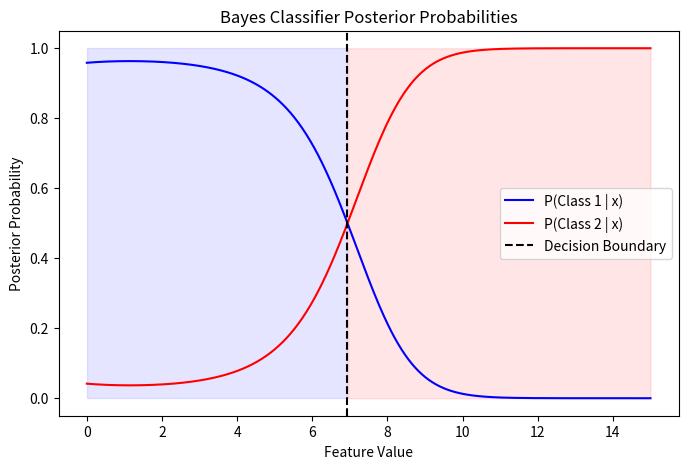
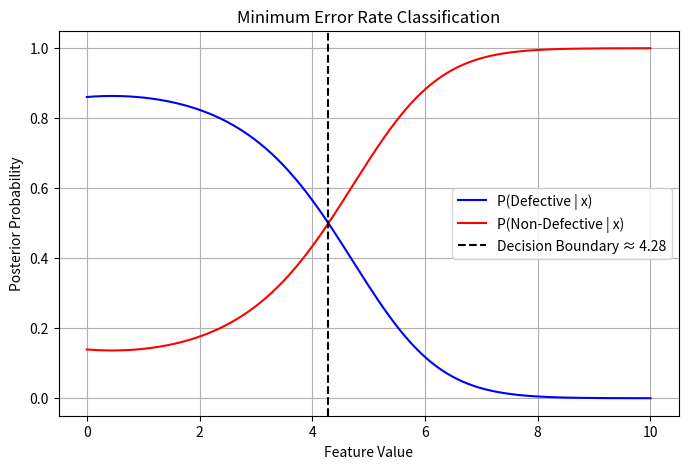
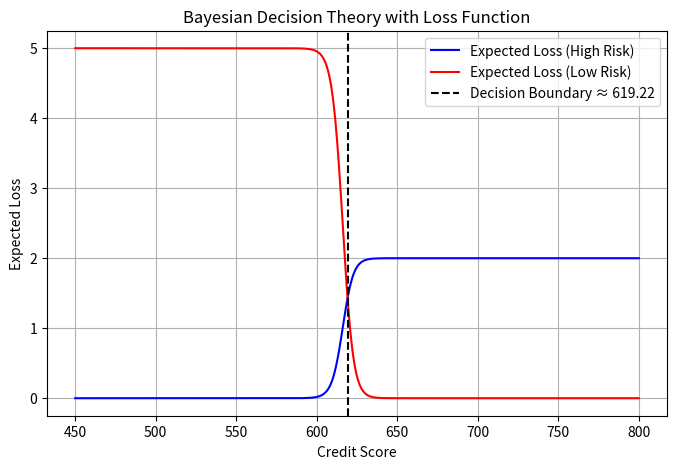
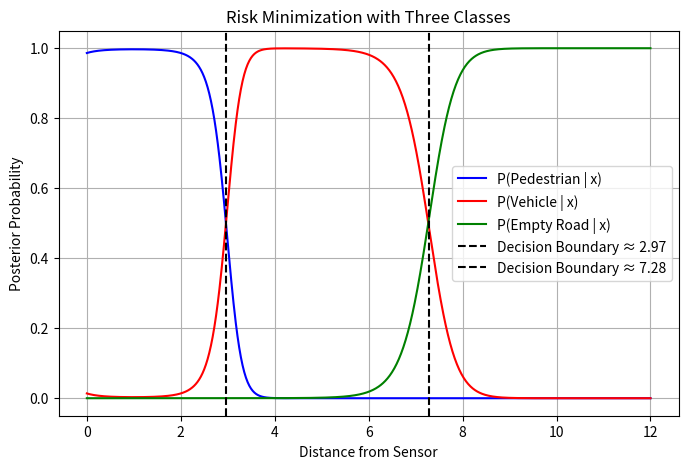

These charts were generated, in order, by the following Python code:
# -*- coding: utf-8 -*-
"""assignment-1.ipynb

Automatically generated by Colab.

Original file is located at
    https://colab.research.google.com/drive/1RH96VeQFbq9v0L2L0QhTqjR6622X4Tte
"""

import numpy as np
import matplotlib.pyplot as plt
from scipy.stats import norm

# Question 1: Bayes Classifier
def bayes_classifier():
    feature_values = np.linspace(0, 15, 1000)

    # Given prior probabilities and Gaussian distribution parameters
    prior_class1, prior_class2 = 0.6, 0.4
    mean_class1, std_class1 = 5, 1.5
    mean_class2, std_class2 = 8, 2.0

    # Compute class-conditional probability densities
    likelihood_class1 = norm.pdf(feature_values, mean_class1, std_class1)
    likelihood_class2 = norm.pdf(feature_values, mean_class2, std_class2)

    # Compute posterior probabilities using Bayes' Theorem
    total_probability = likelihood_class1 * prior_class1 + likelihood_class2 * prior_class2
    posterior_class1 = (likelihood_class1 * prior_class1) / total_probability
    posterior_class2 = (likelihood_class2 * prior_class2) / total_probability

    # Plot posterior probabilities
    plt.figure(figsize=(8, 5))
    plt.plot(feature_values, posterior_class1, label='P(Class 1 | x)', color='blue')
    plt.plot(feature_values, posterior_class2, label='P(Class 2 | x)', color='red')

    # Find and mark decision boundary
    decision_boundary = feature_values[np.abs(posterior_class1 - posterior_class2).argmin()]
    plt.axvline(decision_boundary, color='black', linestyle='dashed', label='Decision Boundary')

    # Shade decision regions
    plt.fill_between(feature_values, 0, 1, where=posterior_class1 > posterior_class2, color='blue', alpha=0.1)
    plt.fill_between(feature_values, 0, 1, where=posterior_class2 > posterior_class1, color='red', alpha=0.1)

    plt.legend()
    plt.xlabel('Feature Value')
    plt.ylabel('Posterior Probability')
    plt.title('Bayes Classifier Posterior Probabilities')
    plt.show()

    print(f"Decision boundary occurs at x = {decision_boundary:.2f}")
    print("Shaded regions indicate class decision regions: Blue for Class 1 and Red for Class 2.")

    # Task 5:
    print("Analysis: The decision boundary is the point where the posterior probabilities of both classes are equal. A slight shift in the decision boundary could lead to a change in classification results. If more weight is given to one class (may be by modifying priors), the boundary will shift accordingly.")





# 2. Minimum Error Rate Classification :

def minimum_error_rate_classification():
    """Implements a minim. error rate classifier - Bayesian decision theory."""
    feature_values = np.linspace(0, 10, 1000)


    # Prior probability
    prior_defective = 0.3
    prior_non_defective = 0.7

    # Gaussian dist.
    mean_defective, std_defective = 4, 1.2
    mean_non_defective, std_non_defective = 6, 1.5

    #  likelihoods
    likelihood_defective = norm.pdf(feature_values, mean_defective, std_defective)
    likelihood_non_defective = norm.pdf(feature_values, mean_non_defective, std_non_defective)

    #  posteriors
    total_prob = (likelihood_defective * prior_defective) + (likelihood_non_defective * prior_non_defective)
    posterior_defective = (likelihood_defective * prior_defective) / total_prob
    posterior_non_defective = (likelihood_non_defective * prior_non_defective) / total_prob



    # Decision boundary
    decision_boundary = feature_values[np.argmin(np.abs(posterior_defective - posterior_non_defective))]


    # Plot results
    plt.figure(figsize=(8, 5))
    plt.plot(feature_values, posterior_defective, label="P(Defective | x)", color="blue")
    plt.plot(feature_values, posterior_non_defective, label="P(Non-Defective | x)", color="red")
    plt.axvline(decision_boundary, color="black", linestyle="dashed", label=f"Decision Boundary ≈ {decision_boundary:.2f}")

    plt.xlabel("Feature Value")
    plt.ylabel("Posterior Probability")
    plt.title("Minimum Error Rate Classification")
    plt.legend()
    plt.grid(True)
    plt.show()

  # Task 5:
    print("If the decision boundary is shifted slightly, the misclassification rate changes. A shift towards one class increases false positives for the other, affecting overall classification accuracy.")


# 3. Bayesian Decision Theory with Loss Function :

def bayesian_decision_loss():
    """Implements a decision-making system with a loss function to minimize risk."""
    credit_scores = np.linspace(450, 800, 1000)

    # Prior probabilities
    prior_high_risk = 0.4
    prior_low_risk = 0.6

    # Gaussian distributions
    mean_high_risk, std_high_risk = 550, 20
    mean_low_risk, std_low_risk = 700, 25

    #  likelihoods
    likelihood_high_risk = norm.pdf(credit_scores, mean_high_risk, std_high_risk)
    likelihood_low_risk = norm.pdf(credit_scores, mean_low_risk, std_low_risk)

    #  posteriors
    total_prob = (likelihood_high_risk * prior_high_risk) + (likelihood_low_risk * prior_low_risk)
    posterior_high_risk = (likelihood_high_risk * prior_high_risk) / total_prob
    posterior_low_risk = (likelihood_low_risk * prior_low_risk) / total_prob

    # Define loss function
    expected_loss_high = 0 * posterior_high_risk + 2 * posterior_low_risk
    expected_loss_low = 5 * posterior_high_risk + 0 * posterior_low_risk

    # Decision boundary (minimum risk point)
    decision_boundary = credit_scores[np.argmin(np.abs(expected_loss_high - expected_loss_low))]

    # Plot
    plt.figure(figsize=(8, 5))
    plt.plot(credit_scores, expected_loss_high, label="Expected Loss (High Risk)", color="blue")
    plt.plot(credit_scores, expected_loss_low, label="Expected Loss (Low Risk)", color="red")
    plt.axvline(decision_boundary, color="black", linestyle="dashed", label=f"Decision Boundary ≈ {decision_boundary:.2f}")

    plt.xlabel("Credit Score")
    plt.ylabel("Expected Loss")
    plt.title("Bayesian Decision Theory with Loss Function")
    plt.legend()
    plt.grid(True)
    plt.show()

    # task 5
    print("If the prior probability of high-risk applicants increases, the decision boundary shifts, classifying more applicants as high-risk. This reflects a stricter loan approval policy.")


# 4. Risk Minimization with Three Classes:

def risk_minimization_three_classes():
    """Implements a Bayesian decision model for minimizing risk across three classes."""
    distances = np.linspace(0, 12, 1000)

    # Prior probability for each class
    prior_pedestrian = 0.2
    prior_vehicle = 0.5
    prior_empty = 0.3

    # Gaussian distribution parameters (mean and standard deviation)
    mean_pedestrian, std_pedestrian = 2, 0.5
    mean_vehicle, std_vehicle = 5, 1.0
    mean_empty, std_empty = 10, 1.5

    #  likelihoods (P(x | w))
    likelihood_pedestrian = norm.pdf(distances, mean_pedestrian, std_pedestrian)
    likelihood_vehicle = norm.pdf(distances, mean_vehicle, std_vehicle)
    likelihood_empty = norm.pdf(distances, mean_empty, std_empty)

    #  posteriors
    total_prob = (
        likelihood_pedestrian * prior_pedestrian +
        likelihood_vehicle * prior_vehicle +
        likelihood_empty * prior_empty
    )

    posterior_pedestrian = (likelihood_pedestrian * prior_pedestrian) / total_prob
    posterior_vehicle = (likelihood_vehicle * prior_vehicle) / total_prob
    posterior_empty = (likelihood_empty * prior_empty) / total_prob

    # Decision boundaries - find where the highest posterior class changes
    decision_boundaries = []
    for i in range(1, len(distances)):
        prev_class = np.argmax([posterior_pedestrian[i-1], posterior_vehicle[i-1], posterior_empty[i-1]])
        curr_class = np.argmax([posterior_pedestrian[i], posterior_vehicle[i], posterior_empty[i]])
        if prev_class != curr_class:
            decision_boundaries.append(distances[i])

    # Plot the posterior probability
    plt.figure(figsize=(8, 5))
    plt.plot(distances, posterior_pedestrian, label="P(Pedestrian | x)", color="blue")
    plt.plot(distances, posterior_vehicle, label="P(Vehicle | x)", color="red")
    plt.plot(distances, posterior_empty, label="P(Empty Road | x)", color="green")

    # Mark decision boundaries on the plot
    for boundary in decision_boundaries:
        plt.axvline(boundary, color="black", linestyle="dashed", label=f"Decision Boundary ≈ {boundary:.2f}")

    plt.xlabel("Distance from Sensor")
    plt.ylabel("Posterior Probability")
    plt.title("Risk Minimization with Three Classes")
    plt.legend()
    plt.grid(True)
    plt.show()
    # task 5
    print("Increasing the penalty for misclassifying a pedestrian makes the classifier more conservative. The decision regions will shift to minimize pedestrian misclassification, likely classifying more uncertain cases as pedestrians.")



if __name__ == "__main__":
    bayes_classifier()
    minimum_error_rate_classification()
    bayesian_decision_loss()
    risk_minimization_three_classes()